Image classification data set "data" (ysnni2/PhotoTrip on GitHub). Class labels (6): beach, city, culture, festival, food, nature.

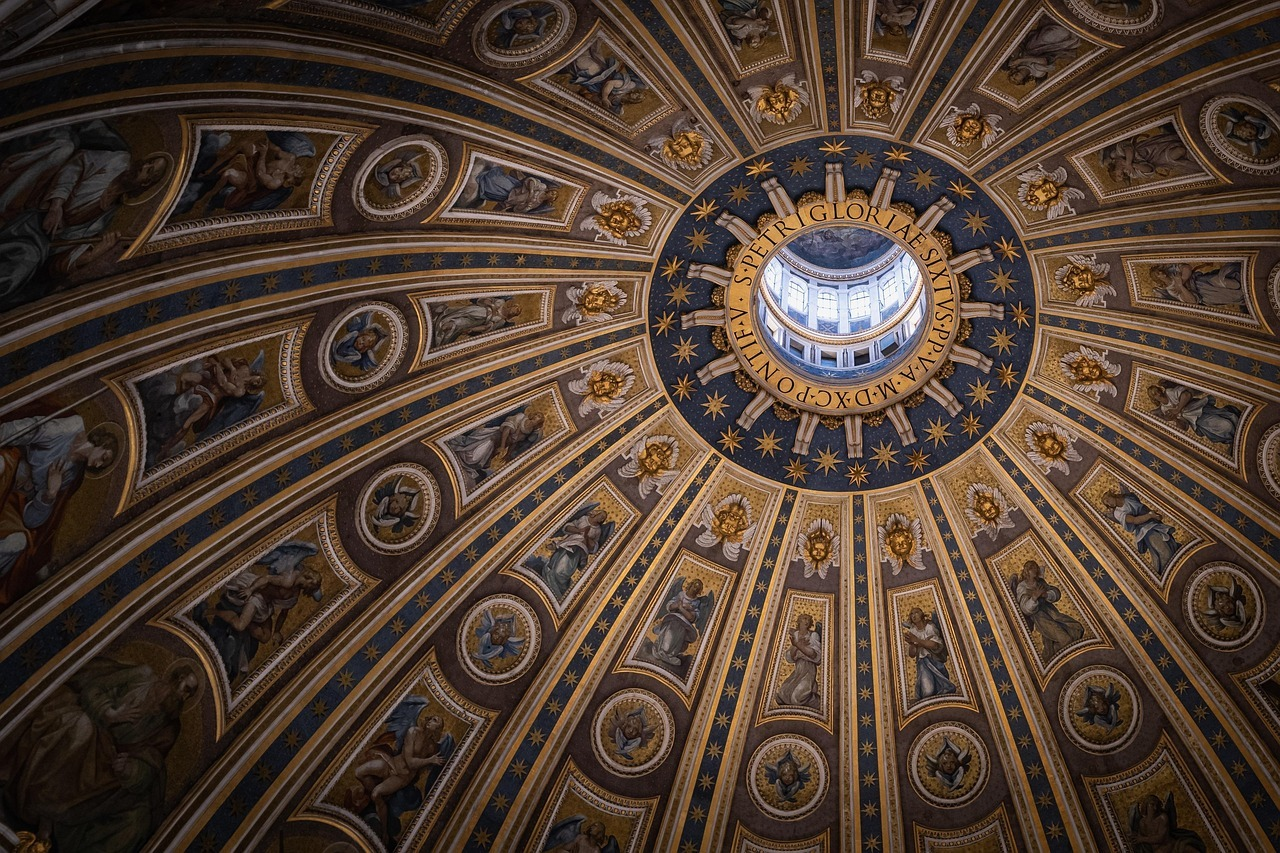
Label: culture

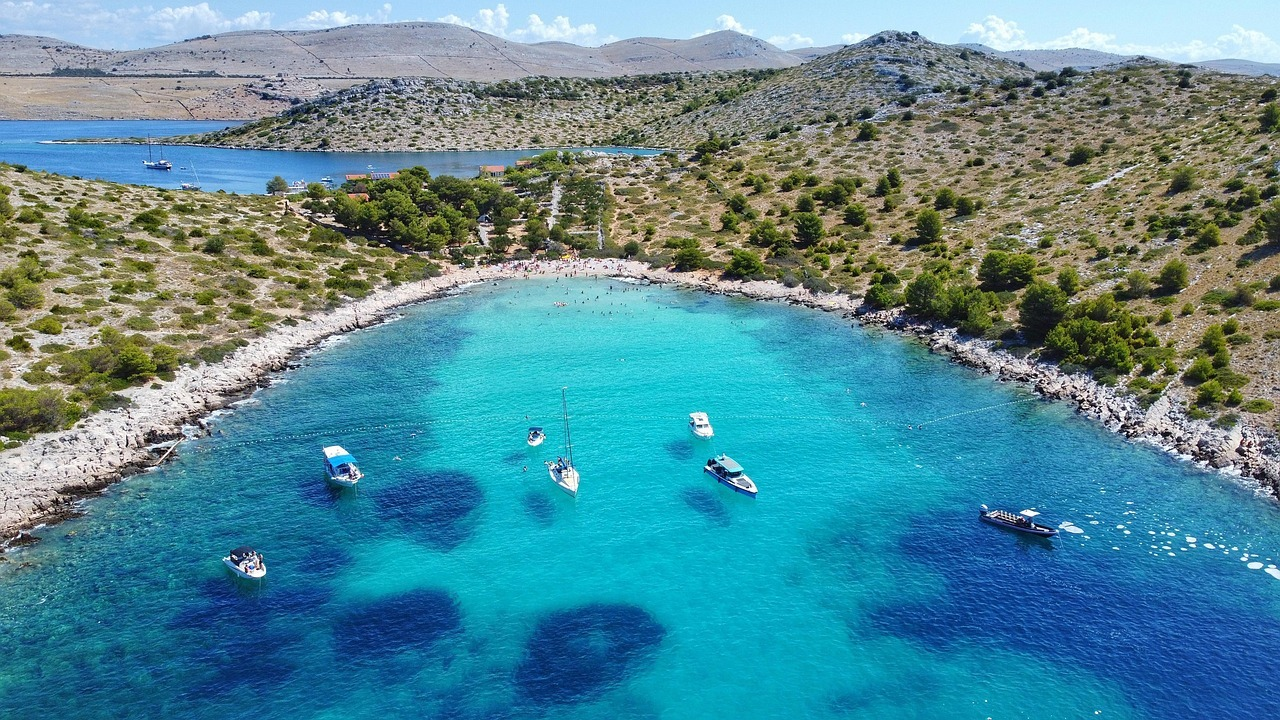
Label: beach

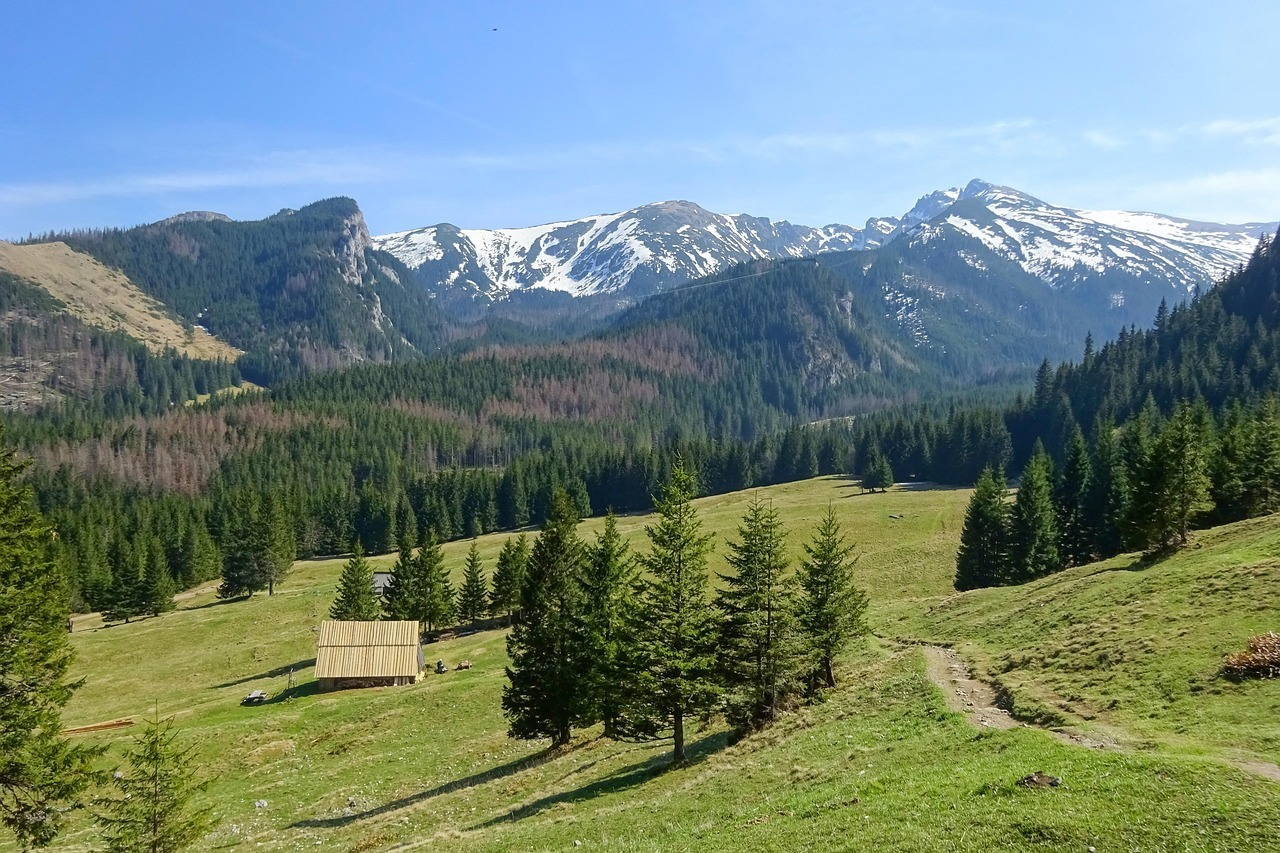
Label: nature

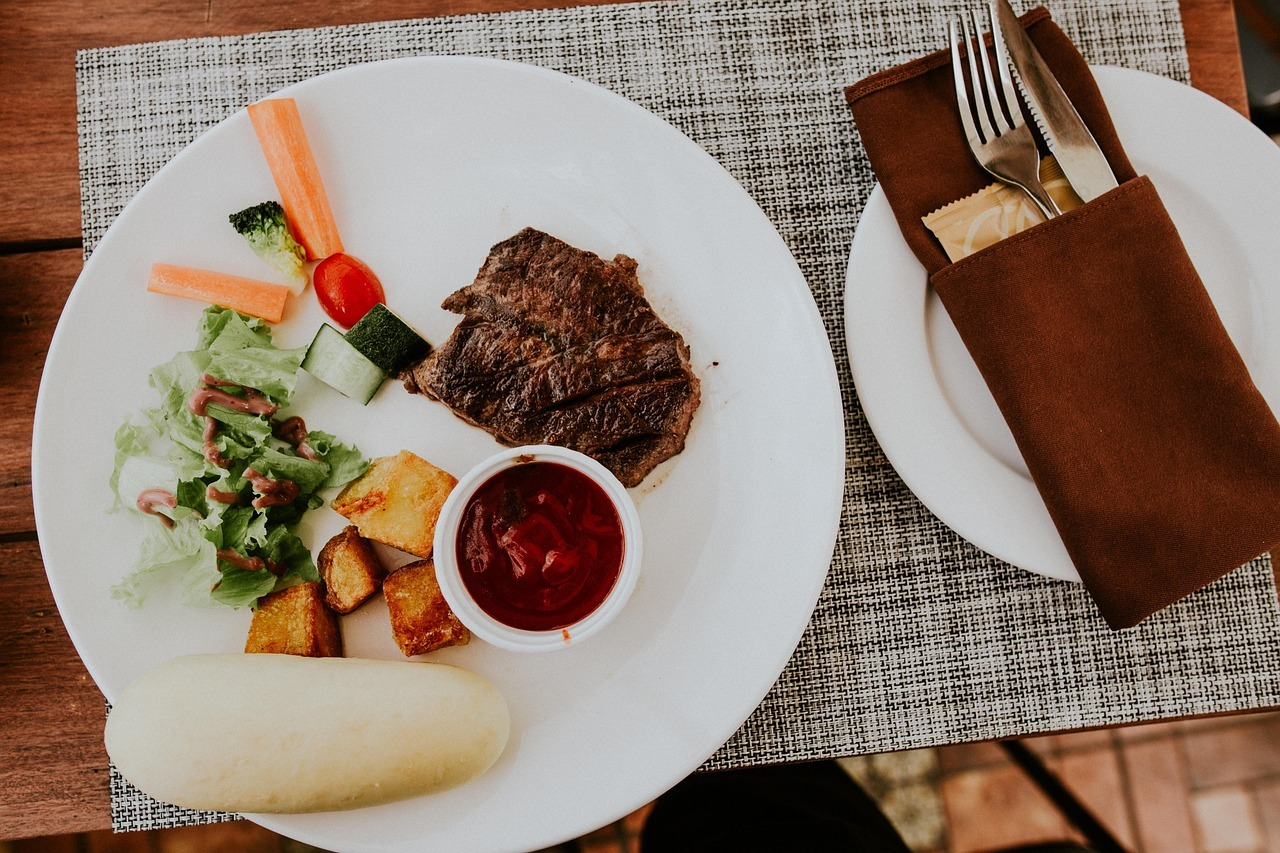
Label: food

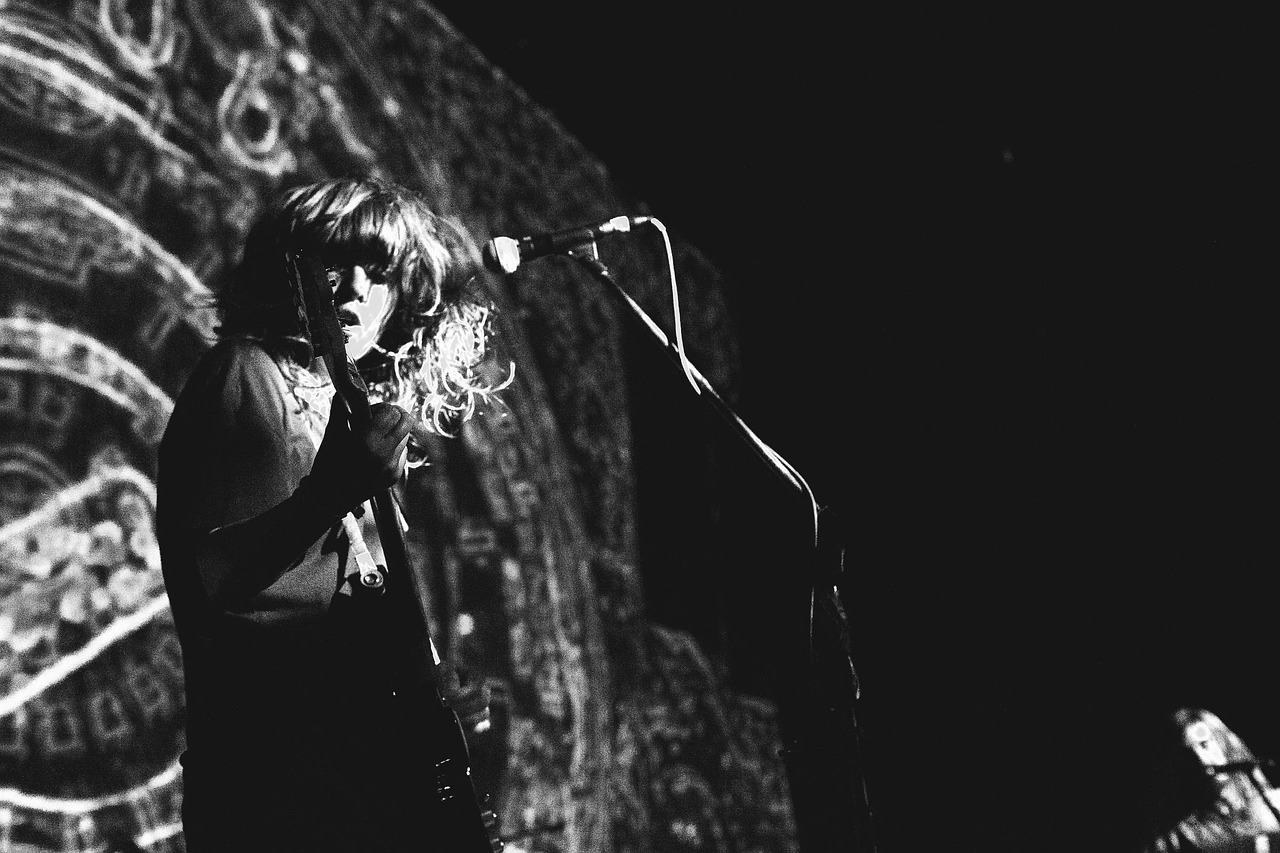
Label: festival

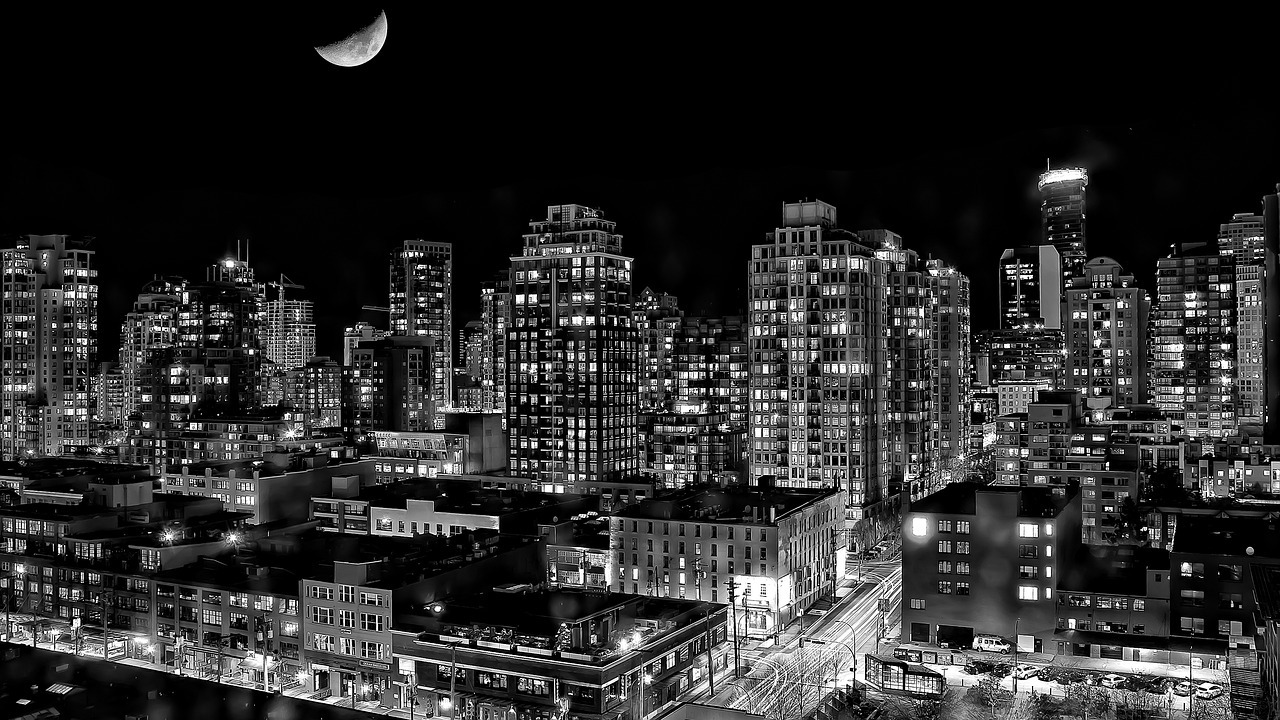
Label: city
